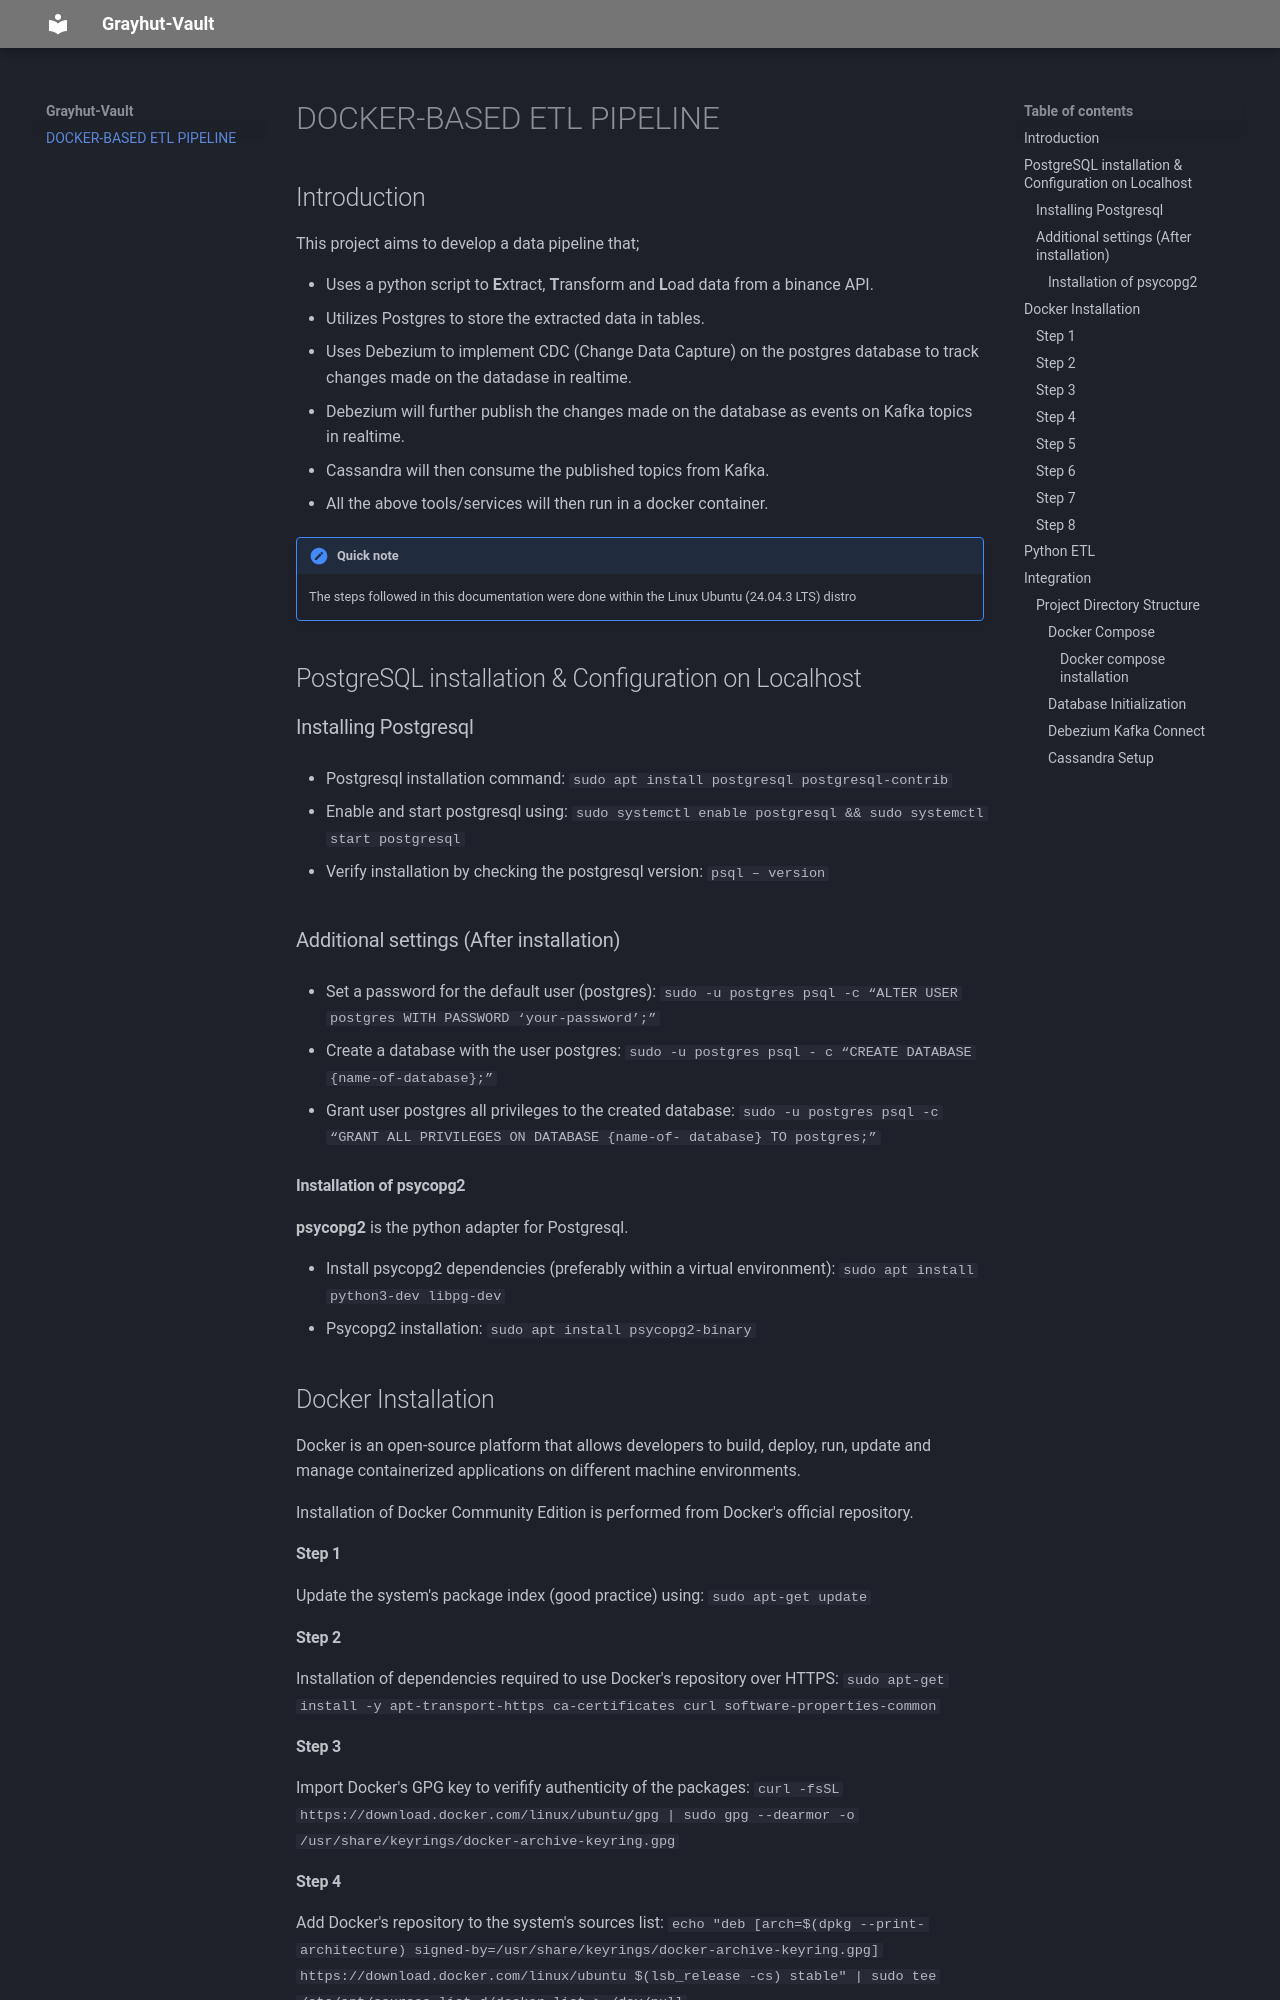

repository: GrayHut/LuxDev-Binance-CDC-Project-Documentation · page: main/index.html · generator: mkdocs

# DOCKER-BASED ETL PIPELINE

## Introduction

This project aims to develop a data pipeline that;

- Uses a python script to **E**xtract, **T**ransform and **L**oad data from a binance API.
- Utilizes Postgres to store the extracted data in tables.
- Uses Debezium to implement CDC (Change Data Capture) on the postgres database to track changes made on the datadase in realtime.
- Debezium will further publish the changes made on the database as events on Kafka topics in realtime.
- Cassandra will then consume the published topics from Kafka.
- All the above tools/services will then run in a docker container.
  
!!! note "Quick note"
    The steps followed in this documentation were done within the Linux Ubuntu (24.04.3 LTS) distro

## PostgreSQL installation & Configuration on Localhost

### Installing Postgresql
- Postgresql installation command: ```sudo apt install postgresql
postgresql-contrib```

- Enable and start postgresql using: ```sudo systemctl enable
postgresql && sudo systemctl start postgresql```

- Verify installation by checking the postgresql version: ```psql –
version```

### Additional settings (After installation)
- Set a password for the default user (postgres): ```sudo -u postgres
psql -c “ALTER USER postgres WITH PASSWORD ‘your-password’;”```

- Create a database with the user postgres: ```sudo -u postgres psql -
c “CREATE DATABASE {name-of-database};”```

- Grant user postgres all privileges to the created database: ```sudo
-u postgres psql -c “GRANT ALL PRIVILEGES ON DATABASE {name-of-
database} TO postgres;”```

#### Installation of psycopg2
**psycopg2** is the python adapter for Postgresql.

- Install psycopg2 dependencies (preferably within a virtual
environment): ```sudo apt install python3-dev libpg-dev```
- Psycopg2 installation: ```sudo apt install psycopg2-binary```

## Docker Installation
Docker is an open-source platform that allows developers to build, deploy, run, update and manage containerized applications on different machine environments.

Installation of Docker Community Edition is performed from Docker's official repository.

#### Step 1
Update the system's package index (good practice) using: ```sudo apt-get update```

#### Step 2
Installation of dependencies required to use Docker's repository over HTTPS: ```sudo apt-get install -y apt-transport-https ca-certificates curl software-properties-common```

#### Step 3
Import Docker's GPG key to verifify authenticity of the packages: ```curl -fsSL https://download.docker.com/linux/ubuntu/gpg | sudo gpg --dearmor -o /usr/share/keyrings/docker-archive-keyring.gpg```

#### Step 4
Add Docker's repository to the system's sources list: ```echo "deb [arch=$(dpkg --print-architecture) signed-by=/usr/share/keyrings/docker-archive-keyring.gpg] https://download.docker.com/linux/ubuntu $(lsb_release -cs) stable" | sudo tee /etc/apt/sources.list.d/docker.list > /dev/null```

#### Step 5
Install docker engine and related packages - CLI and containerd: ```sudo apt-get install -y docker-ce docker-ce-cli containerd.io```

#### Step 6
Verify docker installation: ```sudo systemctl status docker```

***Expected output***
![output-1](media/image.png)

#### Step 7
Additionally, docker can be tested using a test container: ```sudo docker run hello-world```
